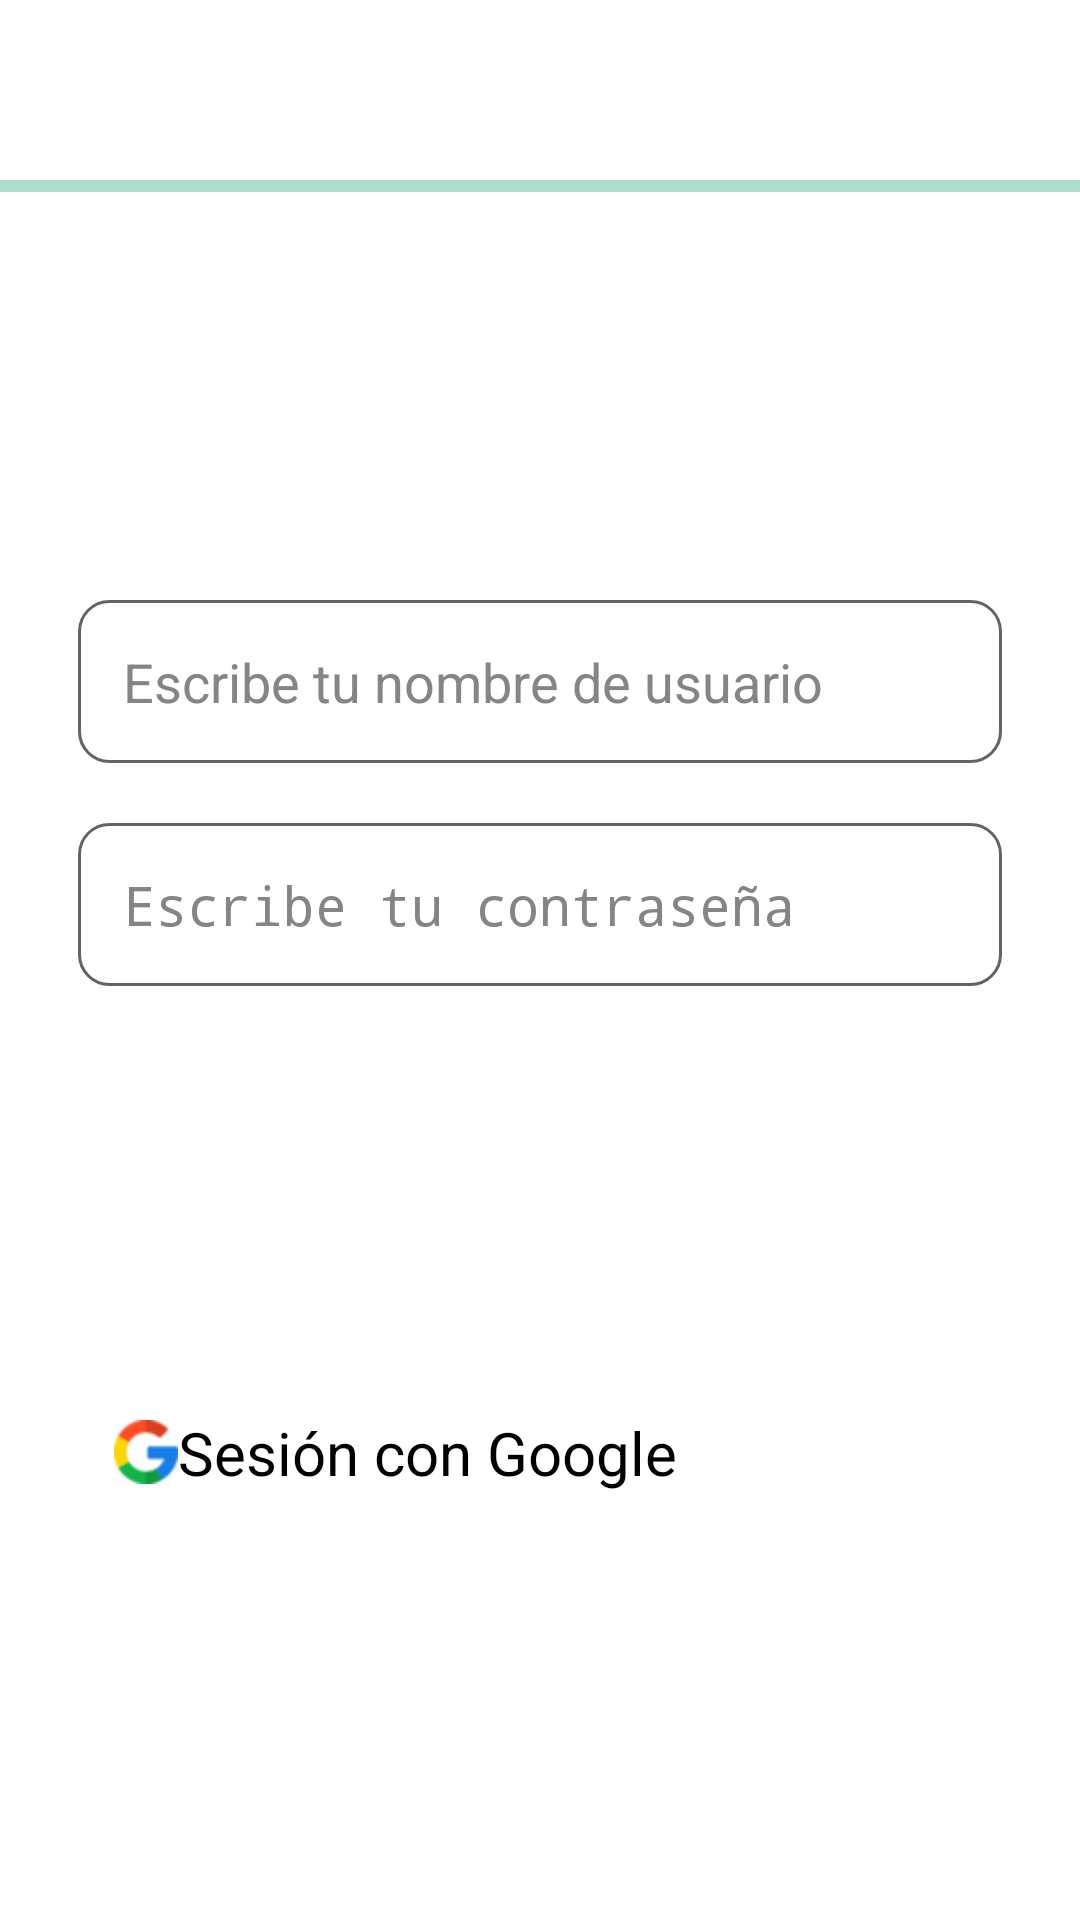

The Android layout XML behind this screen, and the referenced resources:
<!-- AndroidManifest.xml: application theme Theme.SolarSports -->
<!-- res/layout/activity_main.xml -->
<?xml version="1.0" encoding="utf-8"?>
<androidx.constraintlayout.widget.ConstraintLayout xmlns:android="http://schemas.android.com/apk/res/android"
    xmlns:app="http://schemas.android.com/apk/res-auto"
    xmlns:tools="http://schemas.android.com/tools"
    android:layout_width="match_parent"
    android:layout_height="match_parent"
    tools:context=".MainActivity">

    <LinearLayout
        android:layout_width="match_parent"
        android:layout_height="match_parent"
        android:orientation="vertical">

        <androidx.constraintlayout.widget.ConstraintLayout
            android:id="@+id/constraintencabezado"
            android:layout_width="match_parent"
            android:layout_height="wrap_content">

            <ImageView
                android:id="@+id/imagen"
                android:layout_width="0dp"
                android:layout_height="0dp"
                app:layout_constraintBottom_toBottomOf="parent"
                app:layout_constraintDimensionRatio="6:1"
                app:layout_constraintEnd_toEndOf="parent"
                app:layout_constraintStart_toStartOf="parent"
                app:layout_constraintTop_toTopOf="parent"
                app:srcCompat="@drawable/logosolar" />

        </androidx.constraintlayout.widget.ConstraintLayout>

        <View
            android:layout_width="match_parent"
            android:layout_height="4dp"
            android:background="#ACDECE" />

        <ScrollView
            android:id="@+id/scr"
            android:layout_height="0dp"
            android:layout_weight="1"
            android:layout_width="match_parent"
            android:padding="16dp"
            app:layout_constraintBottom_toBottomOf="parent"
            app:layout_constraintEnd_toEndOf="parent"
            app:layout_constraintHorizontal_bias="0.0"
            app:layout_constraintStart_toStartOf="parent"
            app:layout_constraintTop_toBottomOf="@id/imagen"
            app:layout_constraintVertical_bias="1.0">

            <LinearLayout
                android:layout_width="match_parent"
                android:layout_height="match_parent"
                android:layout_marginTop="110dp"
                android:orientation="vertical">

                <TextView
                    android:id="@+id/TextviewUsuario"
                    android:layout_width="match_parent"
                    android:layout_height="wrap_content"
                    android:layout_margin="10dp"
                    android:background="@android:color/transparent"
                    android:gravity="center|start|center_horizontal"
                    android:text="Usuario"
                    android:textColor="#000000"
                    android:textSize="18sp"
                    android:textStyle="bold"
                    android:visibility="gone" />

                <EditText
                    android:id="@+id/editTextUsuario"
                    android:layout_width="match_parent"
                    android:layout_height="wrap_content"
                    android:layout_margin="10dp"
                    android:autoSizeTextType="uniform"
                    android:background="@drawable/edittext_border"
                    android:ellipsize="end"
                    android:ems="10"
                    android:hint="Escribe tu nombre de usuario"
                    android:inputType="text"
                    android:paddingHorizontal="15dp"
                    android:paddingVertical="15dp"
                    android:textColor="#000000"
                    android:textColorHint="#878484"
                    android:textSize="18sp" />

                <TextView
                    android:id="@+id/TextviewContrasena"
                    android:layout_width="match_parent"
                    android:layout_height="wrap_content"
                    android:layout_margin="10dp"
                    android:background="@android:color/transparent"
                    android:gravity="center|start|center_horizontal"
                    android:text="Contraseña"
                    android:textColor="#000000"
                    android:textSize="18sp"
                    android:textStyle="bold"
                    android:visibility="gone" />

                <EditText
                    android:id="@+id/editTextContrasena"
                    android:layout_width="match_parent"
                    android:layout_height="wrap_content"
                    android:layout_margin="10dp"
                    android:autoSizeTextType="uniform"
                    android:background="@drawable/edittext_border"
                    android:ellipsize="end"
                    android:ems="10"
                    android:hint="Escribe tu contraseña"
                    android:inputType="text|textPassword"
                    android:paddingHorizontal="15dp"
                    android:paddingVertical="15dp"
                    android:textColor="#000000"
                    android:textColorHint="#878484"
                    android:textSize="18sp" />

                <Button
                    android:id="@+id/btnIniciarSesion"
                    style="@style/Widget.MaterialComponents.Button.TextButton"
                    android:layout_width="match_parent"
                    android:layout_height="wrap_content"
                    android:layout_marginStart="10dp"
                    android:layout_marginTop="30dp"
                    android:layout_marginEnd="10dp"
                    android:enabled="false"
                    android:fontFamily="sans-serif"
                    android:paddingTop="15dp"
                    android:paddingBottom="15dp"
                    android:text="Iniciar sesión"
                    android:textAllCaps="false"
                    android:textColor="#FFFFFF"
                    android:textSize="20sp"
                    app:backgroundTint="#ACDECE" />

                <Button
                    android:id="@+id/btnIniciarSesion2"
                    style="@style/Widget.MaterialComponents.Button.OutlinedButton.Icon"
                    android:layout_width="match_parent"
                    android:layout_height="wrap_content"
                    android:layout_marginStart="10dp"
                    android:layout_marginTop="30dp"
                    android:layout_marginEnd="10dp"
                    android:drawableLeft="@mipmap/google"
                    android:fontFamily="sans-serif"
                    android:paddingTop="15dp"
                    android:paddingBottom="15dp"
                    android:text="Sesión con Google"
                    android:textAllCaps="false"
                    android:textColor="#000000"
                    android:textSize="20sp" />

            </LinearLayout>

        </ScrollView>

    </LinearLayout>

</androidx.constraintlayout.widget.ConstraintLayout>
<!-- resources referenced by this layout -->
<resources>
  <!-- drawable edittext_border (drawable) -->
  <?xml version="1.0" encoding="utf-8"?>
  <selector xmlns:android="http://schemas.android.com/apk/res/android">
      <item android:state_focused="true">
          <shape>
              <solid android:color="#FFFFFF" />
              <stroke
                  android:width="2dp"
                  android:color="#81D8D0" />
              <corners android:radius="10dp" /> 
              <padding
                  android:left="5dp"
                  android:top="5dp"
                  android:right="5dp"
                  android:bottom="5dp" />
          </shape>
      </item>
      <item>
          <shape>
              <solid android:color="#FFFFFF" />
              <stroke
                  android:width="1dp"
                  android:color="#676262" />
              <corners android:radius="10dp" /> 
              <padding
                  android:left="5dp"
                  android:top="5dp"
                  android:right="5dp"
                  android:bottom="5dp" />
          </shape>
      </item>
  </selector>
  <!-- drawable logosolar: png bitmap (drawable, 538425 bytes) -->
  <!-- mipmap google: png bitmap (mipmap-hdpi, 1847 bytes) -->
</resources>
